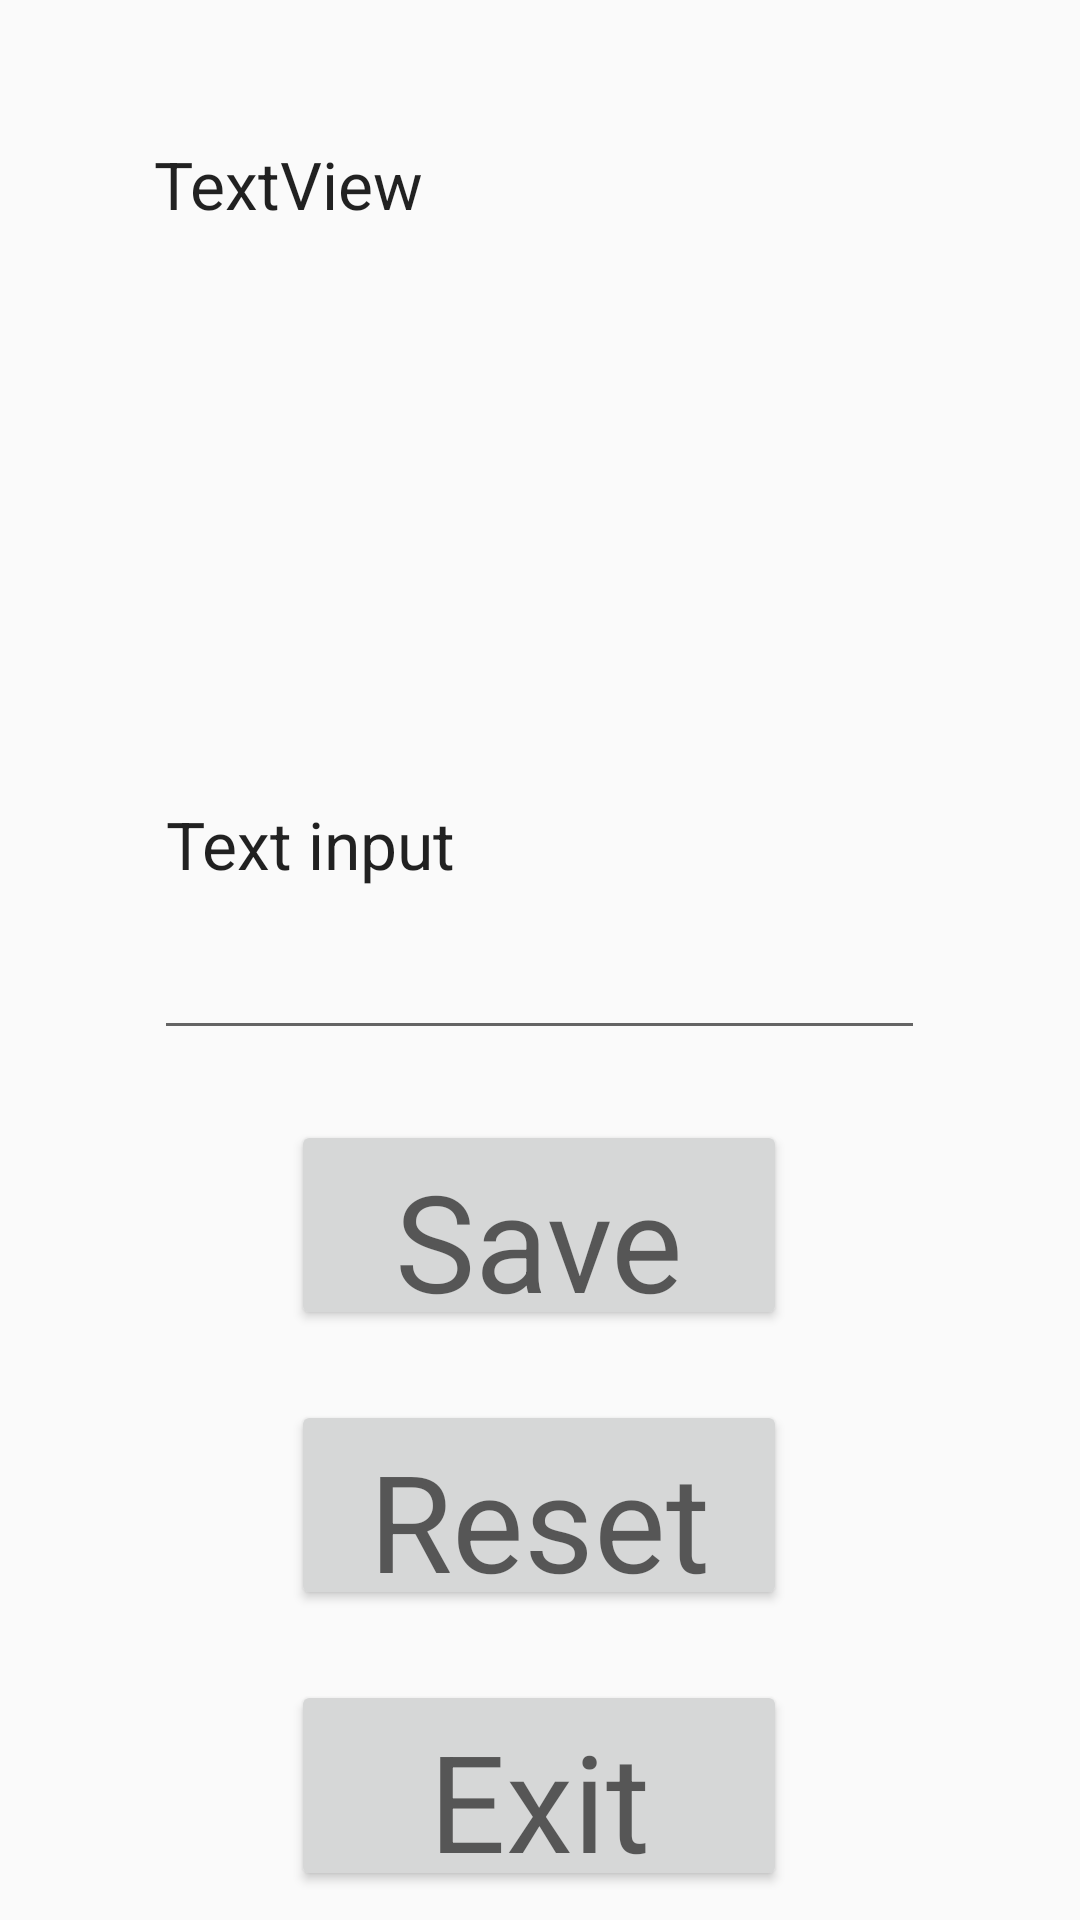

The Android layout XML behind this screen, and the referenced resources:
<!-- AndroidManifest.xml: application theme Theme.AppCompat.DayNight.DarkActionBar -->
<!-- res/layout/activity_main.xml -->
<?xml version="1.0" encoding="utf-8"?>
<androidx.constraintlayout.widget.ConstraintLayout xmlns:android="http://schemas.android.com/apk/res/android"
    xmlns:app="http://schemas.android.com/apk/res-auto"
    xmlns:tools="http://schemas.android.com/tools"
    android:layout_width="match_parent"
    android:layout_height="match_parent"
    tools:context=".MainActivity">

    <LinearLayout
        android:layout_width="match_parent"
        android:layout_height="match_parent"
        android:orientation="vertical">

        <Space
            android:layout_width="match_parent"
            android:layout_height="0dp"
            android:layout_weight="1" />

        <LinearLayout
            android:layout_width="match_parent"
            android:layout_height="0dp"
            android:layout_weight="3"
            android:orientation="horizontal">

            <Space
                android:layout_width="0dp"
                android:layout_height="match_parent"
                android:layout_weight="1" />

            <TextView
                android:id="@+id/textView2"
                android:layout_width="0dp"
                android:layout_height="match_parent"
                android:layout_weight="5"
                android:text="TextView"
                android:textAppearance="@style/TextAppearance.AppCompat.Large" />

            <Space
                android:layout_width="0dp"
                android:layout_height="match_parent"
                android:layout_weight="1" />
        </LinearLayout>

        <Space
            android:layout_width="match_parent"
            android:layout_height="0dp"
            android:layout_weight="0.5" />

        <LinearLayout
            android:layout_width="match_parent"
            android:layout_height="0dp"
            android:layout_weight="3"
            android:orientation="horizontal">

            <Space
                android:layout_width="0dp"
                android:layout_height="match_parent"
                android:layout_weight="1" />

            <EditText
                android:id="@+id/Text_Input"
                android:layout_width="0dp"
                android:layout_height="match_parent"
                android:layout_weight="5"
                android:text="Text input"
                android:textAppearance="@style/TextAppearance.AppCompat.Large" />

            <Space
                android:layout_width="0dp"
                android:layout_height="match_parent"
                android:layout_weight="1" />
        </LinearLayout>

        <Space
            android:layout_width="match_parent"
            android:layout_height="0dp"
            android:layout_weight="0.5" />

        <LinearLayout
            android:layout_width="match_parent"
            android:layout_height="0dp"
            android:layout_weight="1.5"
            android:orientation="horizontal">

            <Space
                android:layout_width="0dp"
                android:layout_height="match_parent"
                android:layout_weight="1" />

            <Button
                android:id="@+id/Save_Button"
                android:layout_width="0dp"
                android:layout_height="match_parent"
                android:layout_weight="1.7"
                android:onClick="Save_Internal_File"
                android:text="Save"
                android:textAppearance="@style/TextAppearance.AppCompat.Display2" />

            <Space
                android:layout_width="0dp"
                android:layout_height="match_parent"
                android:layout_weight="1" />

        </LinearLayout>

        <Space
            android:layout_width="match_parent"
            android:layout_height="0dp"
            android:layout_weight="0.5" />

        <LinearLayout
            android:layout_width="match_parent"
            android:layout_height="0dp"
            android:layout_weight="1.5"
            android:orientation="horizontal">

            <Space
                android:layout_width="0dp"
                android:layout_height="match_parent"
                android:layout_weight="1" />

            <Button
                android:id="@+id/Reset_Button"
                android:layout_width="0dp"
                android:layout_height="match_parent"
                android:layout_weight="1.7"
                android:onClick="Reset_Internal_File"
                android:text="Reset"
                android:textAppearance="@style/TextAppearance.AppCompat.Display2" />

            <Space
                android:layout_width="0dp"
                android:layout_height="match_parent"
                android:layout_weight="1" />

        </LinearLayout>

        <Space
            android:layout_width="match_parent"
            android:layout_height="0dp"
            android:layout_weight="0.5" />

        <LinearLayout
            android:layout_width="match_parent"
            android:layout_height="0dp"
            android:layout_weight="1.5"
            android:orientation="horizontal">

            <Space
                android:layout_width="0dp"
                android:layout_height="match_parent"
                android:layout_weight="1" />

            <Button
                android:id="@+id/Exit_Button"
                android:layout_width="0dp"
                android:layout_height="match_parent"
                android:layout_weight="1.7"
                android:onClick="Exit_func"
                android:text="Exit"
                android:textAppearance="@style/TextAppearance.AppCompat.Display2" />

            <Space
                android:layout_width="0dp"
                android:layout_height="match_parent"
                android:layout_weight="1" />

        </LinearLayout>

        <Space
            android:layout_width="match_parent"
            android:layout_height="0dp"
            android:layout_weight="0.2" />
    </LinearLayout>

</androidx.constraintlayout.widget.ConstraintLayout>
<!-- resources referenced by this layout -->
<resources>

</resources>
